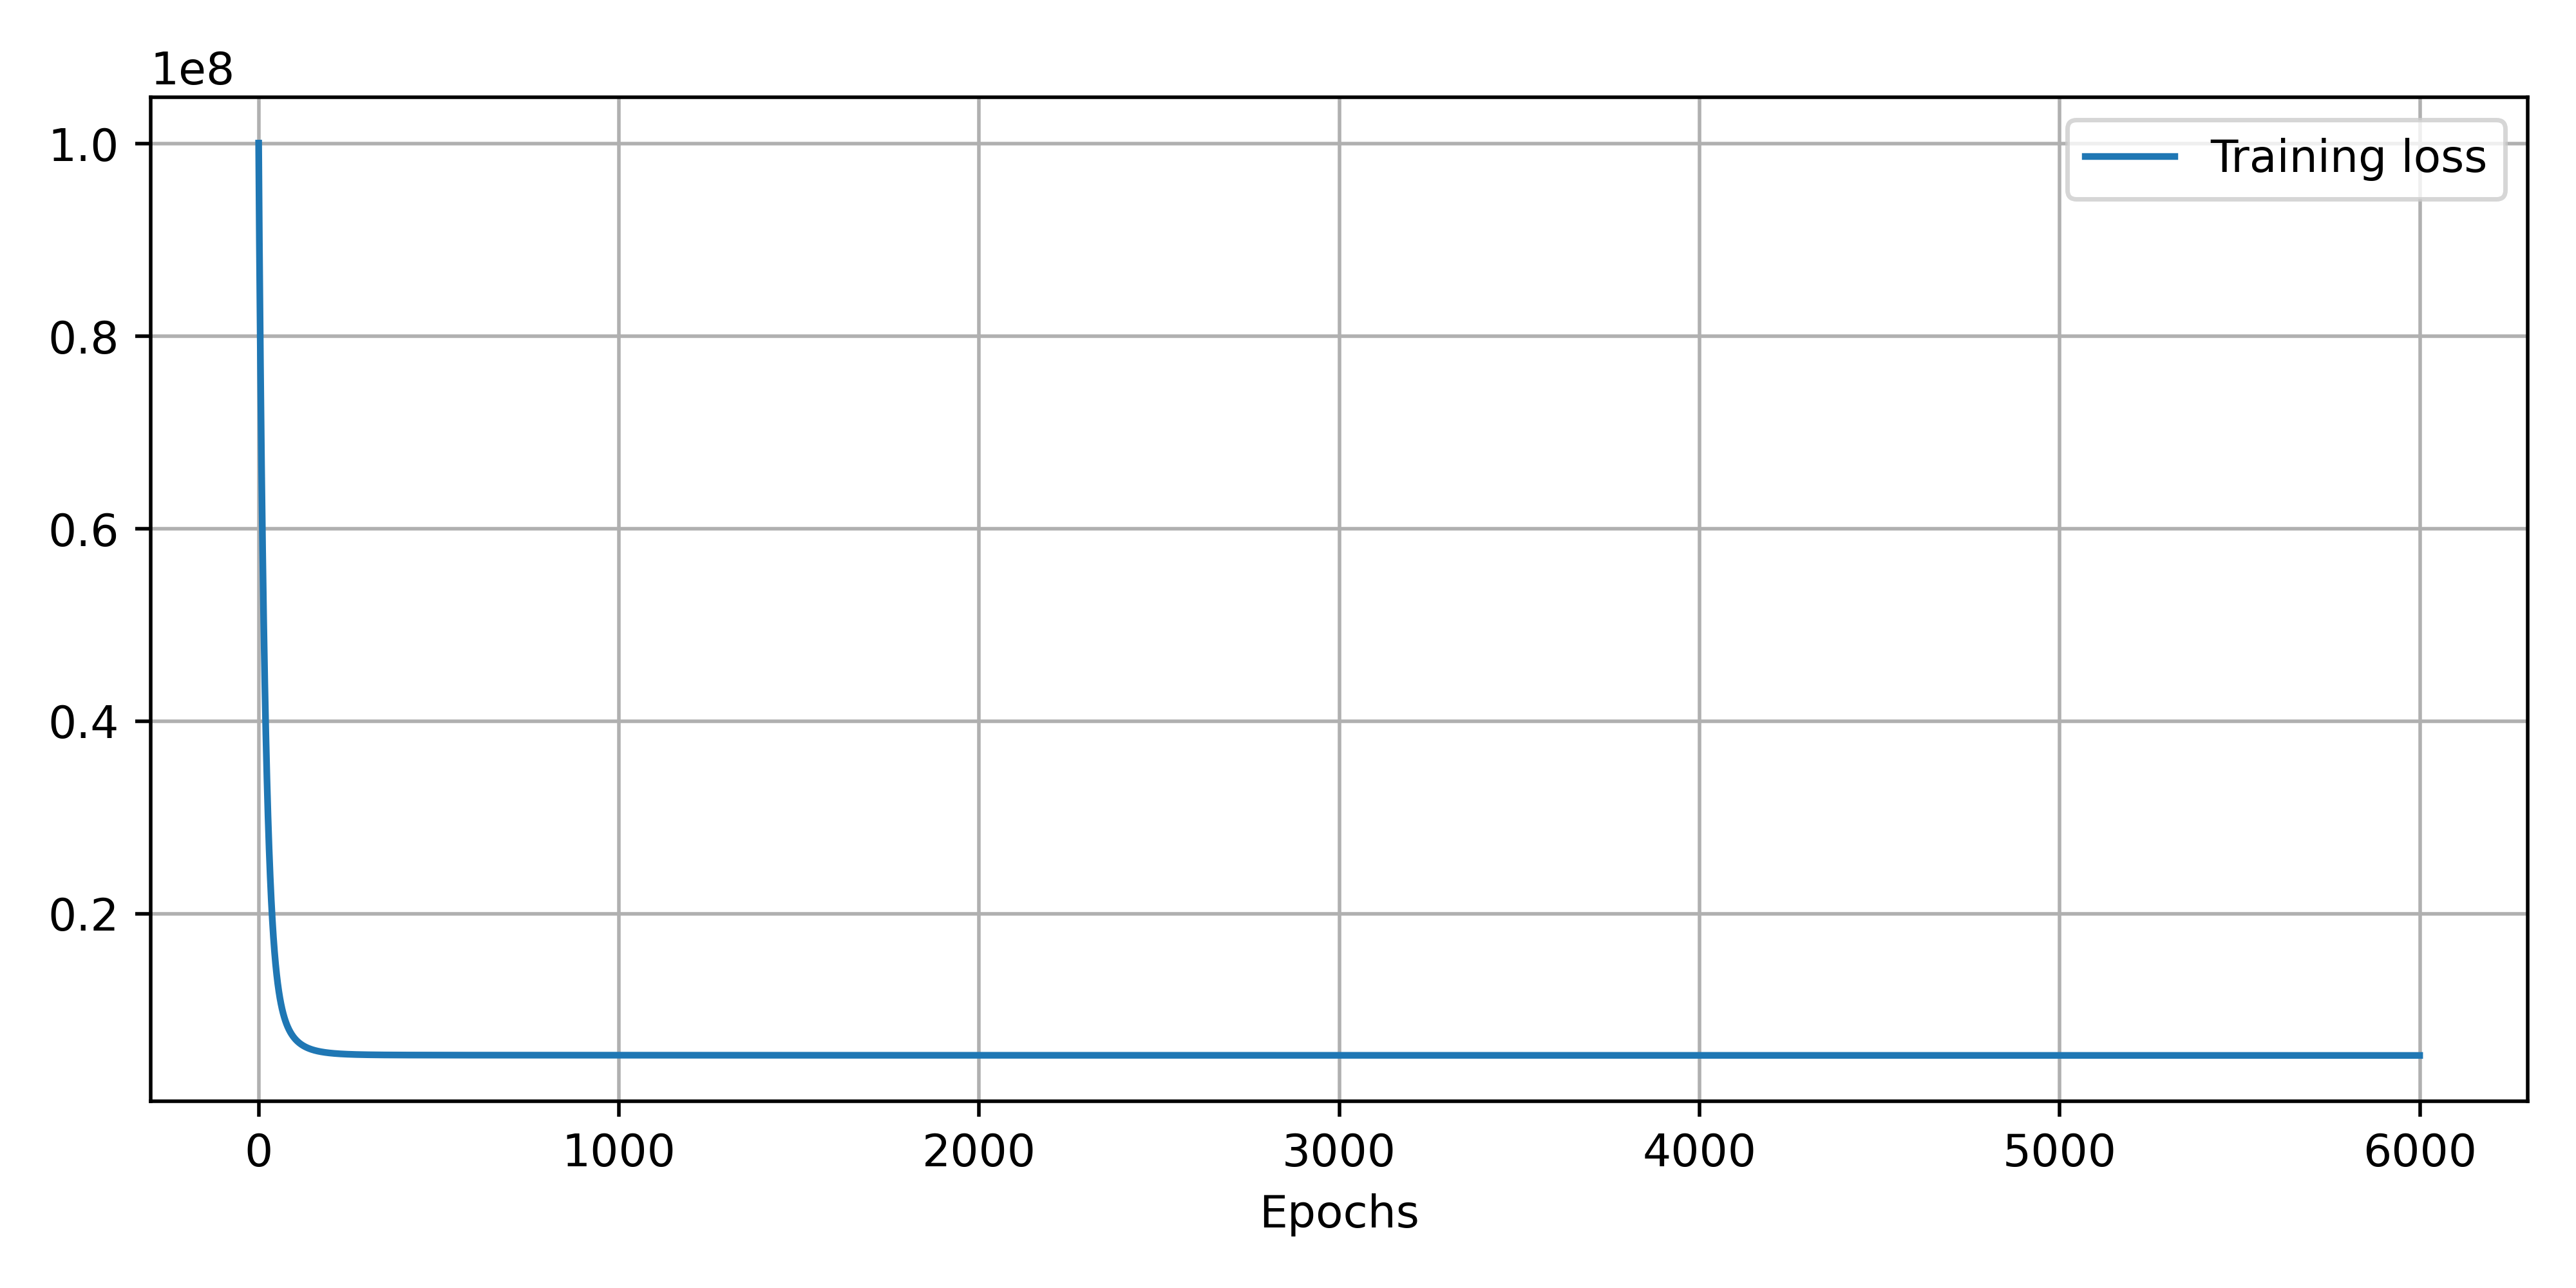

Data behind this chart, as committed beside it:
epoch, loss
0, 100074026
1, 94469815
2, 89824238
3, 85400359
4, 81170437
5, 77202587
6, 73476226
7, 69967622
8, 66653106
9, 63526734
10, 60577059
11, 57806244
12, 55188499
13, 52712558
14, 50357486
15, 48128564
16, 46029473
17, 44039473
18, 42142465
19, 40344230
20, 38647172
21, 37020989
22, 35493512
23, 34043276
24, 32660580
25, 31354245
26, 30109031
27, 28932224
28, 27815325
29, 26751344
30, 25745780
31, 24791807
32, 23883633
33, 23025510
34, 22209059
35, 21437564
36, 20706157
37, 20012790
38, 19353657
39, 18730866
40, 18138791
41, 17577730
42, 17047468
43, 16543553
44, 16067173
45, 15615482
46, 15186168
47, 14779918
48, 14393622
49, 14027929
50, 13680029
51, 13350474
52, 13037479
53, 12740036
54, 12457299
55, 12188401
56, 11932591
57, 11689100
58, 11457244
59, 11236310
... 5,940 more rows
